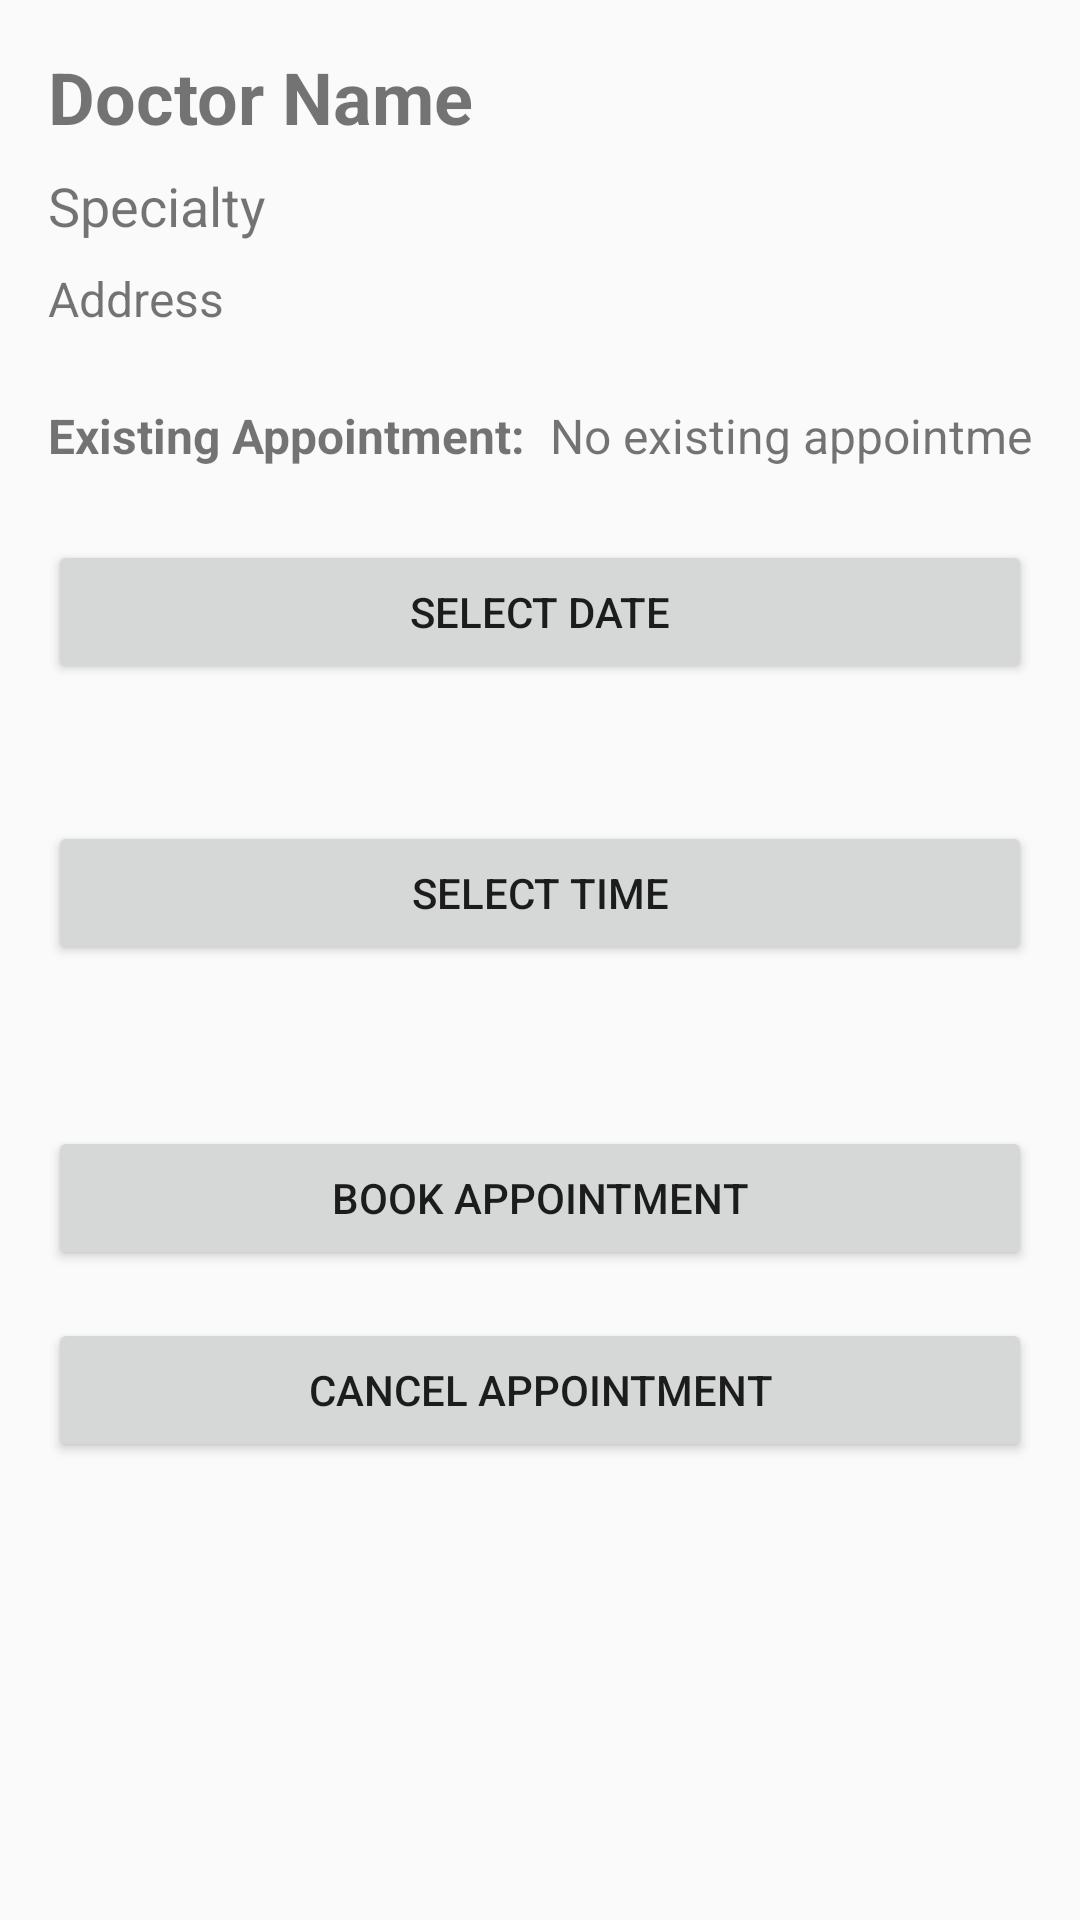

The Android layout XML behind this screen, and the referenced resources:
<!-- AndroidManifest.xml: application theme Theme.test1 -->
<!-- res/layout/activity_cabinet_details.xml -->
<?xml version="1.0" encoding="utf-8"?>
<androidx.constraintlayout.widget.ConstraintLayout xmlns:android="http://schemas.android.com/apk/res/android"
    android:layout_width="match_parent"
    android:layout_height="match_parent"
    xmlns:app="http://schemas.android.com/apk/res-auto"
    xmlns:tools="http://schemas.android.com/tools"
    android:orientation="vertical"
    android:padding="16dp"
    tools:context=".CabinetDetailsActivity">

    <TextView
        android:id="@+id/textViewDoctorName"
        android:layout_width="wrap_content"
        android:layout_height="wrap_content"
        android:text="Doctor Name"
        android:textSize="24sp"
        android:textStyle="bold"
        app:layout_constraintStart_toStartOf="parent"
        app:layout_constraintTop_toTopOf="parent" />

    <TextView
        android:id="@+id/textViewDoctorSpecialty"
        android:layout_width="wrap_content"
        android:layout_height="wrap_content"
        android:layout_marginTop="8dp"
        android:text="Specialty"
        android:textSize="18sp"
        app:layout_constraintStart_toStartOf="parent"
        app:layout_constraintTop_toBottomOf="@+id/textViewDoctorName" />

    <TextView
        android:id="@+id/textViewDoctorAddress"
        android:layout_width="wrap_content"
        android:layout_height="wrap_content"
        android:layout_marginTop="8dp"
        android:text="Address"
        android:textSize="16sp"
        app:layout_constraintStart_toStartOf="parent"
        app:layout_constraintTop_toBottomOf="@+id/textViewDoctorSpecialty" />

    <TextView
        android:id="@+id/textViewExistingAppointmentLabel"
        android:layout_width="wrap_content"
        android:layout_height="wrap_content"
        android:layout_marginTop="24dp"
        android:text="Existing Appointment:"
        android:textSize="16sp"
        android:textStyle="bold"
        app:layout_constraintStart_toStartOf="parent"
        app:layout_constraintTop_toBottomOf="@+id/textViewDoctorAddress" />

    <TextView
        android:id="@+id/textViewExistingAppointment"
        android:layout_width="wrap_content"
        android:layout_height="wrap_content"
        android:layout_marginStart="8dp"
        android:text="No existing appointment."
        android:textSize="16sp"
        app:layout_constraintStart_toEndOf="@+id/textViewExistingAppointmentLabel"
        app:layout_constraintTop_toTopOf="@+id/textViewExistingAppointmentLabel" />

    <Button
        android:id="@+id/buttonSelectDate"
        android:layout_width="0dp"
        android:layout_height="wrap_content"
        android:layout_marginTop="24dp"
        android:text="Select Date"
        app:layout_constraintEnd_toEndOf="parent"
        app:layout_constraintStart_toStartOf="parent"
        app:layout_constraintTop_toBottomOf="@+id/textViewExistingAppointment" />

    <TextView
        android:id="@+id/textViewSelectedDate"
        android:layout_width="wrap_content"
        android:layout_height="wrap_content"
        android:layout_marginTop="8dp"
        android:text=""
        android:textSize="16sp"
        app:layout_constraintEnd_toEndOf="parent"
        app:layout_constraintStart_toStartOf="parent"
        app:layout_constraintTop_toBottomOf="@+id/buttonSelectDate" />

    <Button
        android:id="@+id/buttonSelectTime"
        android:layout_width="0dp"
        android:layout_height="wrap_content"
        android:layout_marginTop="16dp"
        android:text="Select Time"
        app:layout_constraintEnd_toEndOf="parent"
        app:layout_constraintStart_toStartOf="parent"
        app:layout_constraintTop_toBottomOf="@+id/textViewSelectedDate" />

    <TextView
        android:id="@+id/textViewSelectedTime"
        android:layout_width="wrap_content"
        android:layout_height="wrap_content"
        android:layout_marginTop="8dp"
        android:text=""
        android:textSize="16sp"
        app:layout_constraintEnd_toEndOf="parent"
        app:layout_constraintStart_toStartOf="parent"
        app:layout_constraintTop_toBottomOf="@+id/buttonSelectTime" />

    <Button
        android:id="@+id/buttonBookAppointment"
        android:layout_width="0dp"
        android:layout_height="wrap_content"
        android:layout_marginTop="24dp"
        android:text="Book Appointment"
        app:layout_constraintEnd_toEndOf="parent"
        app:layout_constraintStart_toStartOf="parent"
        app:layout_constraintTop_toBottomOf="@+id/textViewSelectedTime" />

    <Button
        android:id="@+id/buttonCancelAppointment"
        android:layout_width="0dp"
        android:layout_height="wrap_content"
        android:layout_marginTop="16dp"
        android:text="Cancel Appointment"
        app:layout_constraintEnd_toEndOf="parent"
        app:layout_constraintStart_toStartOf="parent"
        app:layout_constraintTop_toBottomOf="@+id/buttonBookAppointment" />
</androidx.constraintlayout.widget.ConstraintLayout>
<!-- resources referenced by this layout -->
<resources>
  <style name="Theme.test1" parent="Theme.AppCompat.Light.NoActionBar">
              <item name="colorPrimary">@color/purple_500</item>
              <item name="colorPrimaryDark">@color/purple_700</item>
              <item name="colorAccent">@color/black</item>
              
  
          </style>
  <color name="purple_500">#FF6200EE</color>
  <color name="purple_700">#FF3700B3</color>
  <color name="black">#FF000000</color>
</resources>
